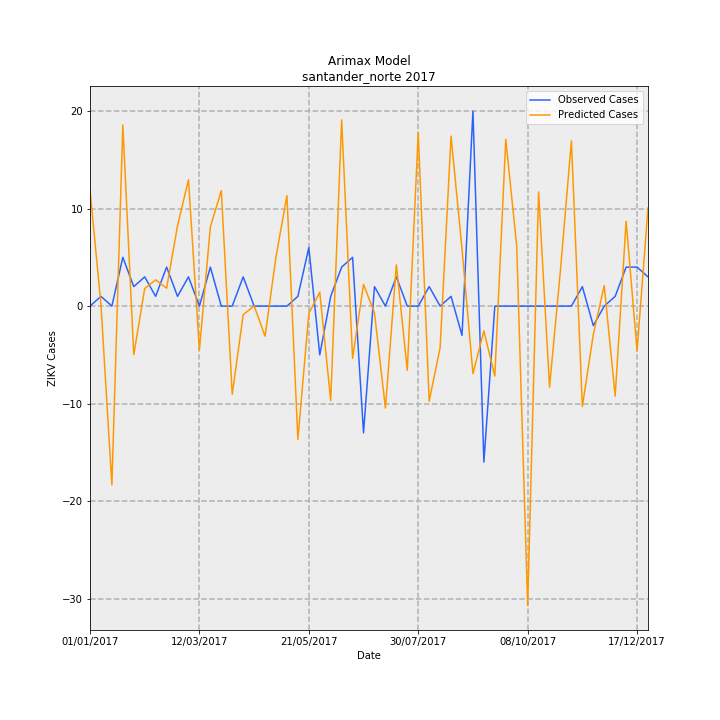

Data behind this chart, as committed beside it:
Date, predictions_incidence, observed_incidence, Predicted Cases, Observed Cases, error
01/01/2017, 0.8776, 0.0, 11.9, 0.0, -11.9
08/01/2017, 0.01275, 0.07376, 0.1728, 1, 0.8272
15/01/2017, -1.352, 0.0, -18.34, 0.0, 18.34
22/01/2017, 1.37, 0.3688, 18.58, 5.0, -13.58
29/01/2017, -0.3672, 0.1475, -4.979, 2, 6.979
05/02/2017, 0.1329, 0.2213, 1.802, 3, 1.198
12/02/2017, 0.1985, 0.07376, 2.691, 1, -1.691
19/02/2017, 0.1355, 0.295, 1.837, 4, 2.163
26/02/2017, 0.6078, 0.07376, 8.24, 1, -7.24
05/03/2017, 0.9565, 0.2213, 12.97, 3, -9.968
12/03/2017, -0.3327, 0.0, -4.511, 0.0, 4.511
19/03/2017, 0.5993, 0.295, 8.125, 4, -4.125
26/03/2017, 0.8732, 0.0, 11.84, 0.0, -11.84
02/04/2017, -0.6669, 0.0, -9.042, 0.0, 9.042
09/04/2017, -0.06552, 0.2213, -0.8883, 3, 3.888
16/04/2017, 0.001432, 0.0, 0.01941, 0.0, -0.01941
23/04/2017, -0.2281, 0.0, -3.093, 0.0, 3.093
30/04/2017, 0.3732, 0.0, 5.06, 0.0, -5.06
07/05/2017, 0.8363, 0.0, 11.34, 0.0, -11.34
14/05/2017, -1.008, 0.07376, -13.67, 1, 14.67
21/05/2017, -0.05563, 0.4426, -0.7542, 6, 6.754
28/05/2017, 0.1055, -0.3688, 1.43, -5.0, -6.43
04/06/2017, -0.7148, 0.07376, -9.691, 1, 10.69
11/06/2017, 1.409, 0.295, 19.1, 4, -15.1
18/06/2017, -0.3955, 0.3688, -5.361, 5.0, 10.36
25/06/2017, 0.1643, -0.9589, 2.228, -13, -15.23
02/07/2017, -0.0512, 0.1475, -0.6942, 2, 2.694
09/07/2017, -0.771, 0.0, -10.45, 0.0, 10.45
16/07/2017, 0.3116, 0.2213, 4.225, 3, -1.225
23/07/2017, -0.4857, 0.0, -6.585, 0.0, 6.585
30/07/2017, 1.311, 0.0, 17.78, 0.0, -17.78
06/08/2017, -0.7196, 0.1475, -9.756, 2, 11.76
13/08/2017, -0.3145, 0.0, -4.264, 0.0, 4.264
20/08/2017, 1.286, 0.07376, 17.44, 1, -16.44
27/08/2017, 0.4318, -0.2213, 5.855, -3, -8.855
03/09/2017, -0.5112, 1.475, -6.931, 20.0, 26.93
10/09/2017, -0.1875, -1.18, -2.542, -16, -13.46
17/09/2017, -0.5294, 0.0, -7.177, 0.0, 7.177
24/09/2017, 1.262, 0.0, 17.1, 0.0, -17.1
01/10/2017, 0.4563, 0.0, 6.186, 0.0, -6.186
08/10/2017, -2.263, 0.0, -30.69, 0.0, 30.69
15/10/2017, 0.8634, 0.0, 11.71, 0.0, -11.71
22/10/2017, -0.6129, 0.0, -8.309, 0.0, 8.309
29/10/2017, 0.2731, 0.0, 3.702, 0.0, -3.702
05/11/2017, 1.25, 0.0, 16.95, 0.0, -16.95
12/11/2017, -0.76, 0.1475, -10.3, 2, 12.3
19/11/2017, -0.2147, -0.1475, -2.911, -2, 0.911
26/11/2017, 0.155, 0.0, 2.101, 0.0, -2.101
03/12/2017, -0.6804, 0.07376, -9.224, 1, 10.22
10/12/2017, 0.6423, 0.295, 8.708, 4, -4.708
17/12/2017, -0.3387, 0.295, -4.592, 4, 8.592
24/12/2017, 0.7426, 0.2213, 10.07, 3, -7.068
